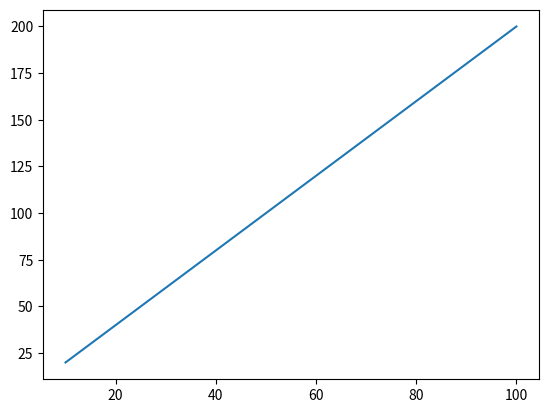
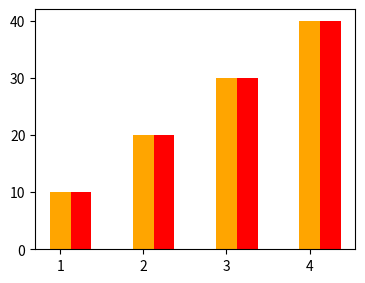

Recreate these plots in Python, in order.
import numpy as np
import matplotlib.pyplot as plt
import pandas as pd
arr=np.array([10,20,30,40])
arr1=np.array([100,200,300,400])
data=pd.Series(arr,index=[1,2,3,4])
print(data)
data1=pd.Series(arr1,index=[1,2,3,4])
ndata=pd.DataFrame([arr,arr1],columns=['hindi','english','maths','science'],index=[1,2])
print(ndata)
plt.plot(ndata['hindi'],ndata['english'])
fig=plt.figure()
ax=fig.add_axes([0.1,0.1,0.5,0.5])
ax.bar(data.index+0.00,data,color="orange",width=0.25)
ax.bar(data.index+0.25,data,color="red",width=0.25)
plt.show()

